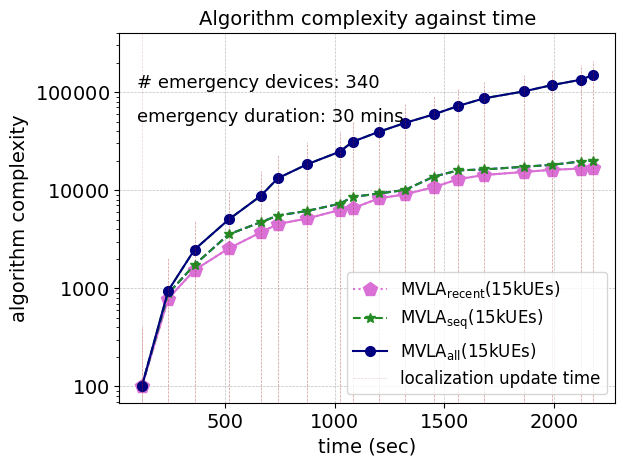

Here is the Python script that generated this plot:
import matplotlib.pyplot as plt
import numpy as np

from matplotlib import rc
from matplotlib.ticker import AutoMinorLocator

rc('mathtext', default='regular')
#from matplotlib.ticker import ScalarFormatter
#data
time = (120.3735852,
        240.7824663,
        360.6113696,
        516.6123575,
        662.1859314,
        740.8104685,
        874.8063047,
        1022.24645,
        1081.829689,
        1201.829689,
        1320.745058,
        1451.173653,
        1562.6537,
        1680.858401,
        1863.265952,
        1989.468238,
        2120.810468,
        2176.312653)
#success_rate_d = (0.71,0.63,0.59,0.48)
ord = (100,
       787,
       1535,
       2553,
       3719,
       4525,
       5158,
       6287,
       6550,
       8271,
       9083,
       10764,
       12949,
       14310,
       15366,
       16160,
       16641,
       17006)
seq_ord = (100,
           887,
           1735,
           3553,
           4719,
           5525,
           6158,
           7285,
           8548,
           9269,
           10081,
           13762,
           15947,
           16308,
           17364,
           18158,
           19639,
           20004
           )
apd = (
    100,
    948,
    2483,
    5036,
    8751,
    13270,
    18422,
    24703,
    31247,
    39512,
    48589,
    59347,
    72290,
    86594,
    101954,
    117947,
    133797,
    149264
)

ekf = (414,
       2051,
       5013,
       9497,
       15633,
       22830,
       30895,
       40450,
       50331,
       62415,
       75647,
       90913,
       108717,
       128099,
       148647,
       169739,
       190266,
       210060)


# Create a subplots and twin axes
f, ax1 = plt.subplots()

ax1.plot(time, ord, color="orchid")
#ax1.plot(time, seq)
ax1.plot(time, apd,linestyle='dashed',color="forestgreen")
ax1.plot(time, seq_ord,linestyle='dashed',color="blue")
#ax1.plot(time, ekf)
#ax1.plot(noc, success_rate_d10k,color="black",linestyle='dashed')
#ax1.plot(noc, success_rate10k,marker="*",color="black",linestyle='dashed')
#ax1.plot(noc, success_rate_d15k,color="black",linestyle='dotted')
#ax1.plot(noc, success_rate15k,marker="*",color="black",linestyle='dotted')
#ax1.set_ylim(-10,100000)


#limits


#ax1.set_xlim(0.1,81)

ax1.grid(color='gray', alpha=0.5, linestyle='dashed', linewidth=0.5)
#ax2.grid(color='gray', alpha=0.5, linestyle='dashed', linewidth=0.5)
#saving and showing fig


#legend
lns1 = ax1.plot(time, ord, color="orchid",  marker="p",linestyle='dotted', markersize=10,label=r'$MVLA_{recent}(15k UEs)$')
lns2 = ax1.plot(time, seq_ord, color="forestgreen",linestyle='dashed', marker="*", markersize=7, label=r'$MVLA_{seq} (15k UEs)$')
#lns3 = ax1.plot(time, seq, color="red", marker="o", markersize=7, label='Sequential (only recent data) (5000 UEs)')
lns3 = ax1.plot(time, apd, color="navy", marker="o", markersize=7, label=r'$MVLA_{all} (15k UEs)$')
#lns4 = ax1.plot(time, ekf, color="sandybrown", marker="P", markersize=7, label='EKF (15k UEs)')

lns = lns1+lns2+lns3

#+lns4
#lns1++lns4
#
labs = [l.get_label() for l in lns]
ax1.legend(lns, labs, loc=2, fontsize=10)


for i in range(len(time)):
    my_selected_date = time[i]
    lnv1 = ax1.vlines(my_selected_date, -0.0, ekf[i]+0.03, linestyles ="dashed", colors ="brown", alpha=0.5,linewidth=0.5)   # changed
    #lnv2 = ax1.vlines(my_selected_date, 2.51, ekf[i]+0.005, linestyles ="dashed", colors ="orange",alpha=0.9,linewidth=0.5)   # changed
ax1.axvline(x=time[0],ymin=-0.0, ymax=ekf[0]+0.03 ,label='localization update time',linestyle ="dashed", color ="brown", alpha=0.2,linewidth=0.5)
#ax1.legend(lns2, labs, loc=1, fontsize=10)
#ax1.legend(loc=4, fontsize=10)
ax1.legend(loc=2, fontsize=10)
import matplotlib.font_manager as font_manager
font = font_manager.FontProperties(family='Arial',
                                   style='normal', size=12)
ax1.legend(prop=font)

#+lns3+lns4+lns5+lns6
#+lns3+lns4

#labels

#ax2.set_ylabel(r"average messages per node (Dr)",fontsize=14)
ax1.tick_params(axis='both', which='major', labelsize=11)
for tick in ax1.get_xticklabels():
    tick.set_fontname("Arial")
for tick in ax1.get_yticklabels():
    tick.set_fontname("Arial")

ax1.tick_params(axis='both', which='major', labelsize=14)
plt.yscale('log')
from matplotlib import ticker
ax1.set_ylim(-100,400000)
formatter = ticker.ScalarFormatter(useMathText=True)
formatter.set_scientific(True)
formatter.set_powerlimits((-0,7))
ax1.yaxis.set_major_formatter(formatter)
plt.text(100,110000.0,'# emergency devices: 340',fontsize=13,fontname="Arial")
plt.text(100,50000.0,'emergency duration: 30 mins',fontsize=13,fontname="Arial")
plt.xlabel(r"time (sec)",fontname="Arial",fontsize=14)
plt.ylabel(r"algorithm complexity",fontname="Arial",fontsize=14)
ax1.set_title("Algorithm complexity against time" , fontname="Arial", fontsize=14)
plt.show()
